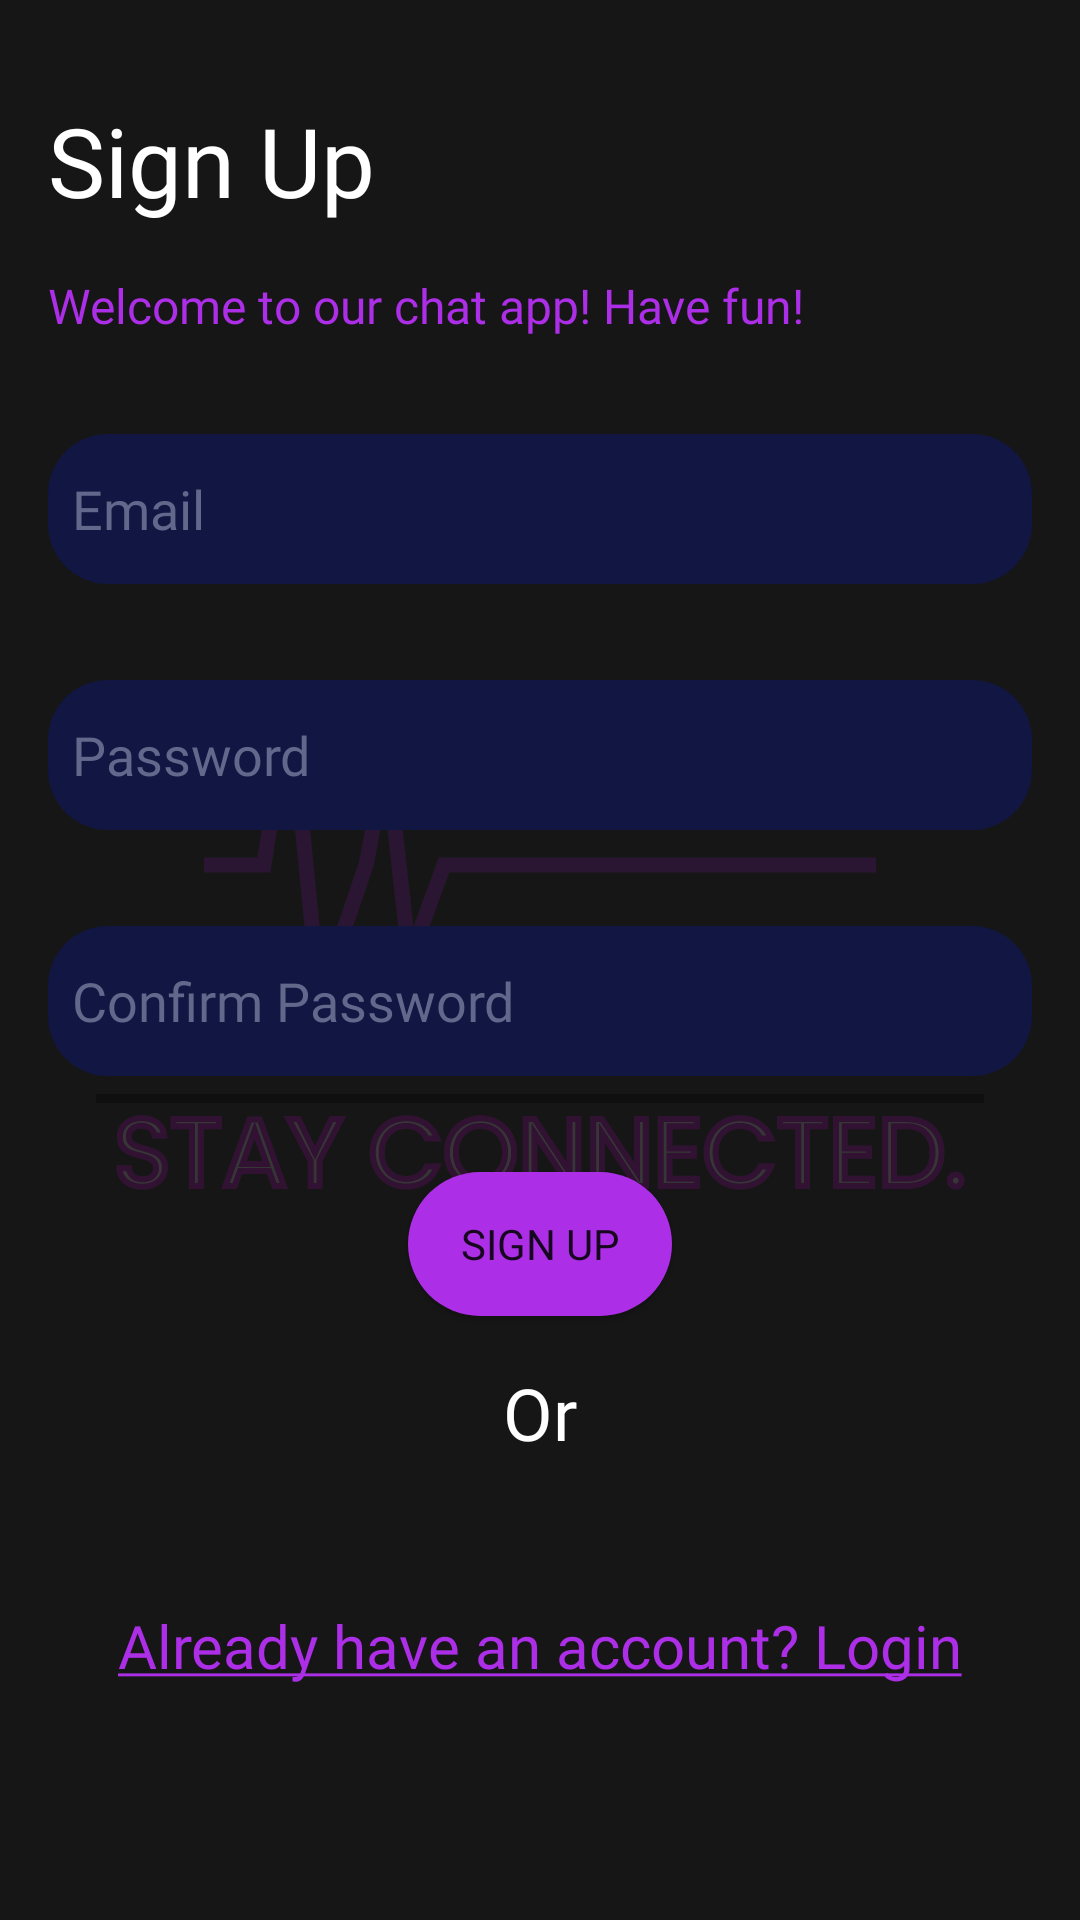

Here is an Android app screen rendered from its layout file. Give the layout XML and the strings, colors and styles it references.
<!-- AndroidManifest.xml: application theme SplashScreenTheme -->
<!-- res/layout/fragment_signup.xml -->
<?xml version="1.0" encoding="utf-8"?>
<androidx.constraintlayout.widget.ConstraintLayout xmlns:android="http://schemas.android.com/apk/res/android"
    xmlns:app="http://schemas.android.com/apk/res-auto"
    xmlns:tools="http://schemas.android.com/tools"
    android:layout_width="match_parent"
    android:layout_height="match_parent"
    android:background="@color/bgColor"
    tools:context=".fragments.main.SignupFragment">

    <TextView
        android:id="@+id/textView"
        android:layout_width="wrap_content"
        android:layout_height="wrap_content"
        android:layout_marginLeft="16dp"
        android:layout_marginTop="32dp"
        android:fontFamily="@font/extra_bold"
        android:text="Sign Up"
        android:textColor="@color/white"
        android:textSize="32sp"
        app:layout_constraintStart_toStartOf="parent"
        app:layout_constraintTop_toTopOf="parent" />

    <TextView
        android:id="@+id/textView2"
        android:layout_width="wrap_content"
        android:layout_height="wrap_content"
        android:layout_marginLeft="16dp"
        android:layout_marginTop="16dp"
        android:fontFamily="@font/medium"
        android:text="Welcome to our chat app! Have fun!"
        android:textColor="@color/btnColor"
        android:textSize="16sp"
        app:layout_constraintStart_toStartOf="parent"
        app:layout_constraintTop_toBottomOf="@+id/textView" />

    <EditText
        android:id="@+id/et_email"
        android:layout_width="match_parent"
        android:layout_height="50dp"
        android:layout_marginHorizontal="16dp"
        android:layout_marginTop="32dp"
        android:background="@drawable/edit_text_background"
        android:fontFamily="@font/medium"
        android:hint="Email"
        android:inputType="textEmailAddress"
        android:padding="8dp"
        android:textColor="@color/txtColor"
        android:textColorHint="@color/txtColor"
        app:layout_constraintEnd_toEndOf="parent"
        app:layout_constraintHorizontal_bias="0.5"
        app:layout_constraintStart_toStartOf="parent"
        app:layout_constraintTop_toBottomOf="@+id/textView2" />

    <EditText
        android:id="@+id/et_password"
        android:layout_width="match_parent"
        android:layout_height="50dp"
        android:layout_marginHorizontal="16dp"
        android:layout_marginTop="32dp"
        android:background="@drawable/edit_text_background"
        android:fontFamily="@font/medium"
        android:hint="Password"
        android:inputType="textPassword"
        android:padding="8dp"
        android:textColor="@color/txtColor"
        android:textColorHint="@color/txtColor"
        app:layout_constraintEnd_toEndOf="parent"
        app:layout_constraintStart_toStartOf="parent"
        app:layout_constraintTop_toBottomOf="@+id/et_email" />


    <EditText
        android:id="@+id/et_confirm_password"
        android:layout_width="match_parent"
        android:layout_height="50dp"
        android:layout_marginHorizontal="16dp"
        android:layout_marginTop="32dp"
        android:background="@drawable/edit_text_background"
        android:fontFamily="@font/medium"
        android:hint="Confirm Password"
        android:inputType="textPassword"
        android:padding="8dp"
        android:textColor="@color/txtColor"
        android:textColorHint="@color/txtColor"
        app:layout_constraintEnd_toEndOf="parent"
        app:layout_constraintStart_toStartOf="parent"
        app:layout_constraintTop_toBottomOf="@+id/et_password" />

    <ProgressBar
        android:id="@+id/progressBar"
        android:layout_width="match_parent"
        android:layout_height="3dp"
        android:indeterminate="false"
        android:background="@color/bgColor"
        android:layout_marginTop="6dp"
        android:max="5"
        style="?android:attr/progressBarStyleHorizontal"
        android:layout_marginHorizontal="32dp"
        app:layout_constraintEnd_toEndOf="parent"
        app:layout_constraintStart_toStartOf="parent"
        app:layout_constraintTop_toBottomOf="@+id/et_confirm_password" />


    <Button
        android:id="@+id/btn_signup"
        android:layout_width="wrap_content"
        android:layout_height="wrap_content"
        android:layout_marginTop="32dp"
        android:background="@drawable/btn_background"
        android:fontFamily="@font/medium"
        android:text="Sign Up"
        app:backgroundTint="@color/btnColor"
        app:layout_constraintEnd_toEndOf="parent"
        app:layout_constraintHorizontal_bias="0.5"
        app:layout_constraintStart_toStartOf="parent"
        app:layout_constraintTop_toBottomOf="@+id/et_confirm_password" />

    <TextView
        android:id="@+id/textView3"
        android:layout_width="wrap_content"
        android:layout_height="wrap_content"
        android:layout_marginTop="16dp"
        android:fontFamily="@font/medium"
        android:text="Or"
        android:textColor="@color/white"
        android:textSize="24sp"
        app:layout_constraintEnd_toEndOf="parent"
        app:layout_constraintHorizontal_bias="0.5"
        app:layout_constraintStart_toStartOf="parent"
        app:layout_constraintTop_toBottomOf="@+id/btn_signup" />


    <ImageView
        android:id="@+id/btn_login_google"
        android:layout_width="wrap_content"
        android:layout_height="wrap_content"
        android:layout_marginTop="16dp"
        android:src="@drawable/ic_google"
        app:layout_constraintEnd_toEndOf="parent"
        app:layout_constraintHorizontal_bias="0.5"
        app:layout_constraintStart_toStartOf="parent"
        app:layout_constraintTop_toBottomOf="@+id/textView3" />

    <TextView
        android:id="@+id/tv_goto_login"
        android:layout_width="wrap_content"
        android:layout_height="wrap_content"
        android:fontFamily="@font/regular"
        android:text="@string/already_have_an_account_login"
        android:textColor="@color/btnColor"
        android:textSize="20sp"
        android:layout_marginTop="32dp"
        app:layout_constraintEnd_toEndOf="parent"
        app:layout_constraintHorizontal_bias="0.5"
        app:layout_constraintStart_toStartOf="parent"
        app:layout_constraintTop_toBottomOf="@+id/btn_login_google" />


</androidx.constraintlayout.widget.ConstraintLayout>
<!-- resources referenced by this layout -->
<resources>
  <color name="bgColor">#D7121111</color>
  <color name="btnColor">#AC2EE7</color>
  <color name="txtColor">#62678C</color>
  <color name="white">#FFFFFFFF</color>
  <!-- drawable btn_background (drawable) -->
  <?xml version="1.0" encoding="utf-8"?>
  <shape xmlns:android="http://schemas.android.com/apk/res/android"
      android:shape="rectangle" android:padding="15dp" android:tint="@color/btnColor" >
  
      <solid android:color="@color/btnColor" />
      <corners
          android:bottomRightRadius="24dp"
          android:bottomLeftRadius="24dp"
          android:topLeftRadius="24dp"
          android:topRightRadius="24dp" />
  
  </shape>
  <!-- drawable edit_text_background (drawable) -->
  <?xml version="1.0" encoding="utf-8"?>
  <shape xmlns:android="http://schemas.android.com/apk/res/android"
      android:shape="rectangle" android:padding="15dp">
  
      <solid android:color="@color/txtViewBg" />
      <corners
          android:bottomRightRadius="20dp"
          android:bottomLeftRadius="20dp"
          android:topLeftRadius="20dp"
          android:topRightRadius="20dp" />
  
  </shape>
  <string name="already_have_an_account_login"><u>Already have an account? Login</u></string>
  <style name="SplashScreenTheme" parent="Theme.MaterialComponents.DayNight.NoActionBar">
          <item name="android:windowBackground">@drawable/splash_image</item>
          <item name="android:statusBarColor">@color/bgColor</item>
      </style>
  <color name="txtViewBg">#111642</color>
  <!-- drawable splash_image (drawable) -->
  <?xml version="1.0" encoding="utf-8"?>
  <layer-list xmlns:android="http://schemas.android.com/apk/res/android">
      <item android:drawable="@color/bgColor"/>
      <item android:drawable="@drawable/ic_splash_screen" android:gravity="center"/>
  </layer-list>
  <!-- drawable ic_splash_screen: vector/xml drawable (drawable, 35555 chars, omitted) -->
</resources>
